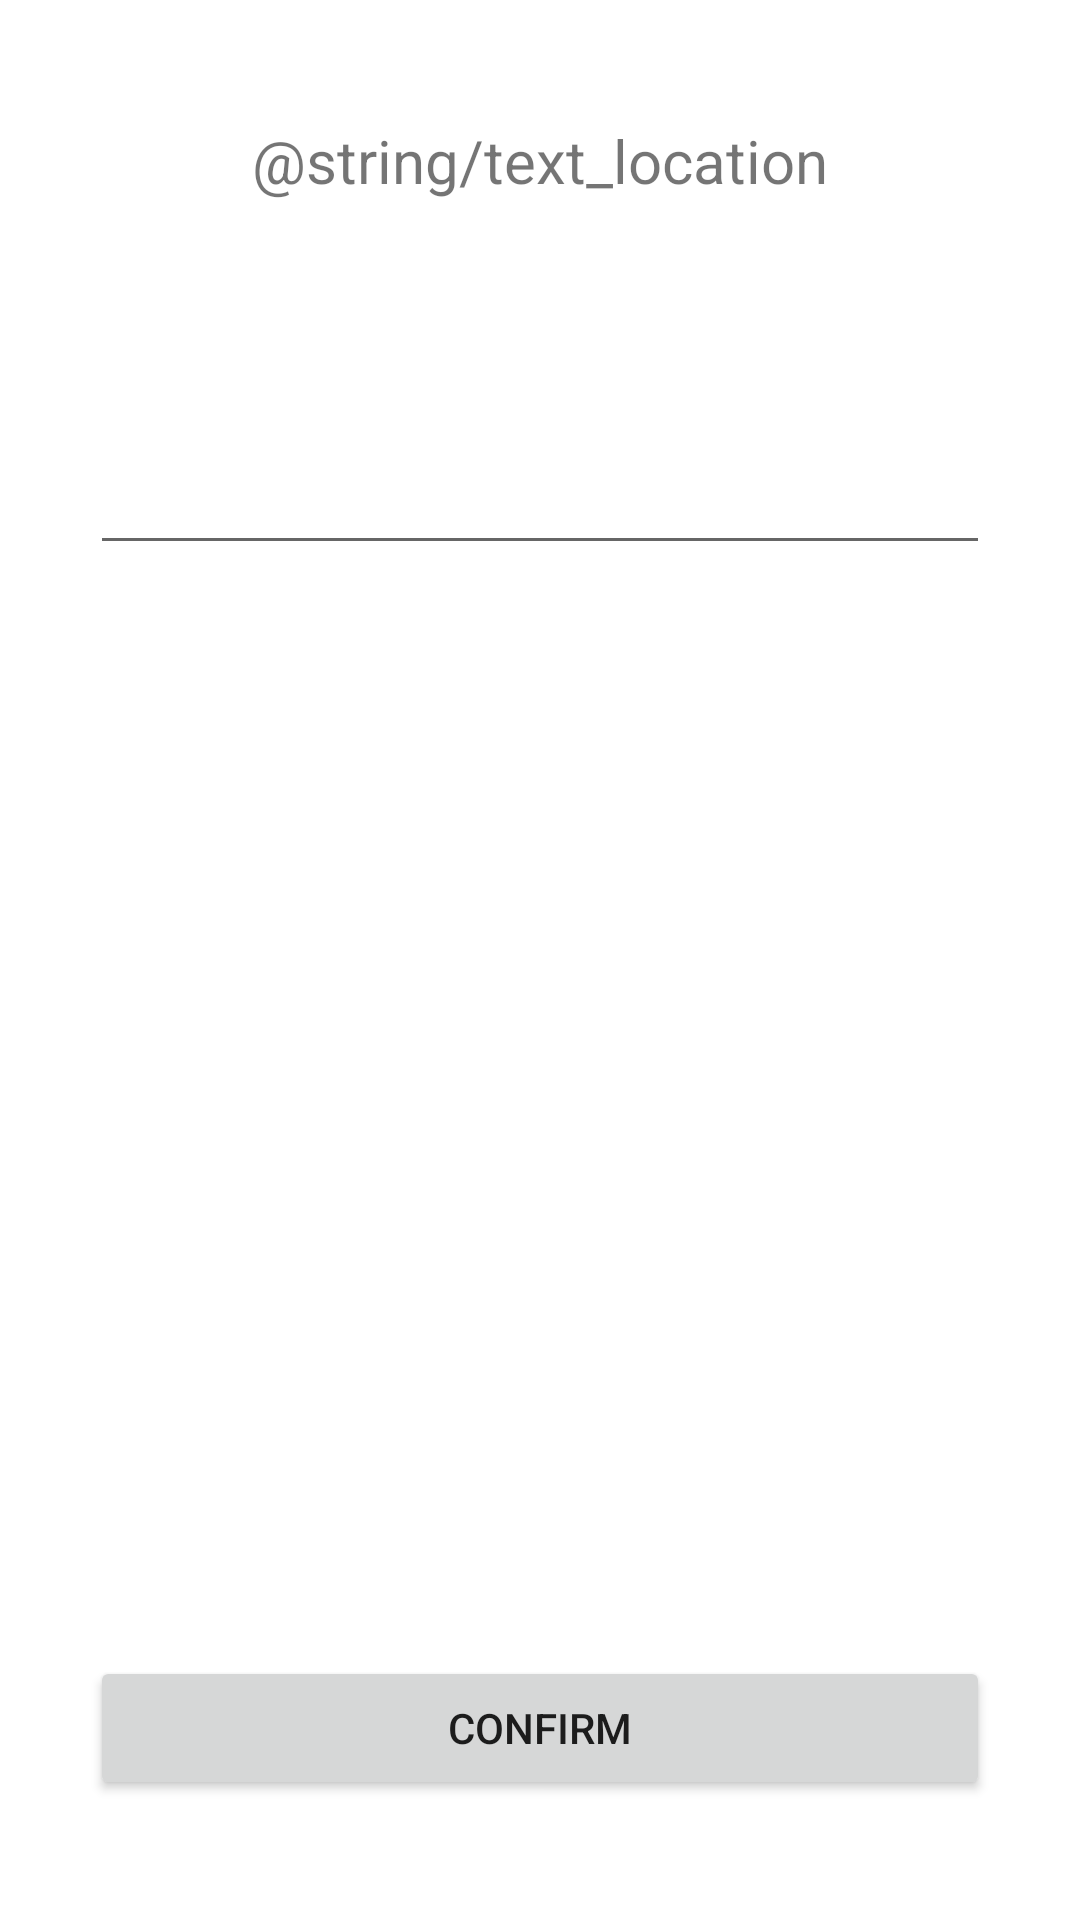

Write the Android layout XML for this screen, with the resource values it uses.
<!-- AndroidManifest.xml: application theme Theme.MyJobApp -->
<!-- res/layout/activity_location.xml -->
<?xml version="1.0" encoding="utf-8"?>
<LinearLayout xmlns:android="http://schemas.android.com/apk/res/android"
    xmlns:app="http://schemas.android.com/apk/res-auto"
    xmlns:tools="http://schemas.android.com/tools"
    android:layout_width="match_parent"
    android:layout_height="match_parent"
    tools:context=".LocationActivity"
    android:orientation="vertical">

    <TextView
        android:layout_width="match_parent"
        android:layout_height="wrap_content"
        android:text="@string/text_location"
        android:gravity="center"
        android:textSize="20sp"
        android:padding="40dp" />

    <EditText
        android:id="@+id/locationField"
        android:layout_width="wrap_content"
        android:layout_height="wrap_content"
        android:width="300dp"
        android:layout_marginTop="40dp"
        android:layout_gravity="center" />

    <LinearLayout
        android:layout_width="match_parent"
        android:layout_height="0dip"
        android:layout_weight="1"
        android:gravity="center|bottom"
        android:orientation="vertical">

        <Button
            android:id="@+id/buttonGetLocation"
            android:layout_width="300dp"
            android:layout_height="wrap_content"
            android:paddingHorizontal="60dp"
            android:text="Confirm"
            android:layout_gravity="center_horizontal|center"
            android:layout_marginBottom="40dp" />
    </LinearLayout>

</LinearLayout>
<!-- resources referenced by this layout -->
<resources>
  <style name="Theme.MyJobApp" parent="Theme.MaterialComponents.DayNight.DarkActionBar">
          
          <item name="colorPrimary">@color/purple_500</item>
          <item name="colorPrimaryVariant">@color/purple_700</item>
          <item name="colorOnPrimary">@color/white</item>
          
          <item name="colorSecondary">@color/teal_200</item>
          <item name="colorSecondaryVariant">@color/teal_700</item>
          <item name="colorOnSecondary">@color/black</item>
          
          <item name="android:statusBarColor" tools:targetApi="l">?attr/colorPrimaryVariant</item>
          
      </style>
  <color name="purple_500">#FF6200EE</color>
  <color name="purple_700">#FF3700B3</color>
  <color name="white">#FFFFFFFF</color>
  <color name="teal_200">#FF03DAC5</color>
  <color name="teal_700">#FF018786</color>
  <color name="black">#FF000000</color>
</resources>
